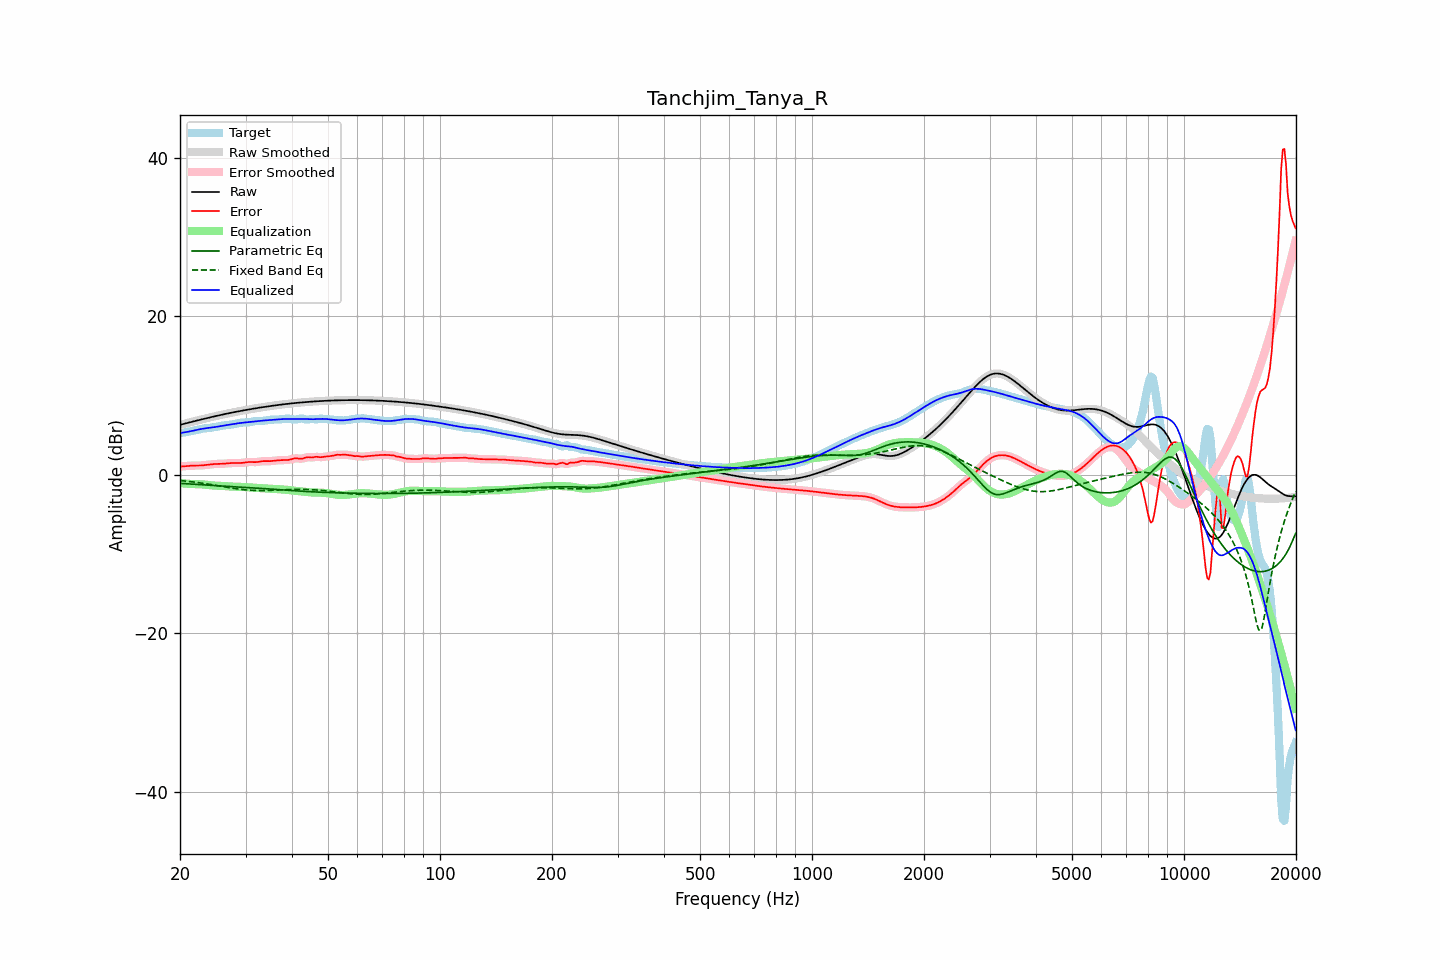

The file beside this chart, header and first rows:
frequency, raw, error, smoothed, error_smoothed, equalization, parametric_eq, fixed_band_eq, equalized_raw, equalized_smoothed, target
20.00, 6.31, 1.04, 6.31, 1.03, -1.04, -1.07, -0.71, 5.27, 5.27, 5.27
20.20, 6.36, 1.05, 6.36, 1.06, -1.06, -1.09, -0.73, 5.30, 5.30, 5.31
20.40, 6.41, 1.07, 6.41, 1.08, -1.08, -1.10, -0.75, 5.33, 5.33, 5.34
20.61, 6.47, 1.10, 6.47, 1.10, -1.10, -1.11, -0.78, 5.37, 5.37, 5.37
20.81, 6.52, 1.12, 6.52, 1.12, -1.12, -1.13, -0.80, 5.40, 5.40, 5.40
21.02, 6.57, 1.14, 6.57, 1.14, -1.13, -1.14, -0.82, 5.44, 5.44, 5.43
21.23, 6.62, 1.15, 6.62, 1.15, -1.14, -1.15, -0.85, 5.48, 5.48, 5.47
21.44, 6.67, 1.16, 6.67, 1.16, -1.16, -1.17, -0.87, 5.52, 5.52, 5.51
21.66, 6.72, 1.17, 6.72, 1.17, -1.16, -1.18, -0.90, 5.56, 5.56, 5.56
21.87, 6.77, 1.17, 6.77, 1.17, -1.17, -1.19, -0.92, 5.61, 5.61, 5.60
22.09, 6.82, 1.17, 6.82, 1.17, -1.17, -1.21, -0.95, 5.65, 5.65, 5.65
22.31, 6.87, 1.17, 6.87, 1.17, -1.17, -1.22, -0.98, 5.70, 5.70, 5.70
22.54, 6.92, 1.17, 6.92, 1.17, -1.18, -1.24, -1.00, 5.74, 5.74, 5.75
22.76, 6.97, 1.18, 6.97, 1.18, -1.19, -1.25, -1.03, 5.78, 5.78, 5.79
22.99, 7.02, 1.20, 7.02, 1.20, -1.20, -1.26, -1.06, 5.82, 5.82, 5.83
23.22, 7.07, 1.22, 7.07, 1.22, -1.22, -1.28, -1.09, 5.85, 5.85, 5.85
23.45, 7.12, 1.24, 7.12, 1.24, -1.24, -1.29, -1.12, 5.88, 5.88, 5.88
23.69, 7.17, 1.27, 7.17, 1.27, -1.27, -1.30, -1.16, 5.90, 5.90, 5.90
23.92, 7.22, 1.29, 7.22, 1.29, -1.29, -1.32, -1.19, 5.93, 5.93, 5.92
24.16, 7.26, 1.32, 7.26, 1.32, -1.31, -1.33, -1.22, 5.95, 5.95, 5.95
24.40, 7.31, 1.34, 7.31, 1.34, -1.33, -1.34, -1.25, 5.98, 5.98, 5.97
24.65, 7.36, 1.36, 7.36, 1.36, -1.35, -1.35, -1.29, 6.01, 6.01, 6.00
24.89, 7.41, 1.37, 7.41, 1.37, -1.36, -1.37, -1.32, 6.04, 6.04, 6.04
25.14, 7.45, 1.38, 7.45, 1.38, -1.37, -1.38, -1.36, 6.08, 6.08, 6.08
25.39, 7.50, 1.38, 7.50, 1.38, -1.38, -1.39, -1.39, 6.12, 6.12, 6.12
25.65, 7.54, 1.39, 7.54, 1.39, -1.39, -1.41, -1.43, 6.15, 6.15, 6.16
25.91, 7.59, 1.39, 7.59, 1.39, -1.40, -1.42, -1.46, 6.19, 6.19, 6.19
26.16, 7.63, 1.40, 7.63, 1.40, -1.41, -1.43, -1.50, 6.22, 6.22, 6.23
26.43, 7.67, 1.42, 7.67, 1.42, -1.42, -1.44, -1.53, 6.25, 6.25, 6.26
26.69, 7.72, 1.43, 7.72, 1.43, -1.44, -1.46, -1.56, 6.28, 6.28, 6.28
26.96, 7.76, 1.45, 7.76, 1.45, -1.45, -1.47, -1.60, 6.31, 6.31, 6.31
27.23, 7.80, 1.47, 7.80, 1.47, -1.47, -1.48, -1.63, 6.33, 6.33, 6.33
27.50, 7.84, 1.49, 7.84, 1.49, -1.48, -1.49, -1.66, 6.36, 6.36, 6.35
27.77, 7.88, 1.50, 7.88, 1.50, -1.49, -1.50, -1.70, 6.40, 6.40, 6.38
28.05, 7.92, 1.50, 7.92, 1.50, -1.49, -1.51, -1.73, 6.43, 6.43, 6.42
28.33, 7.96, 1.50, 7.96, 1.50, -1.50, -1.53, -1.76, 6.47, 6.47, 6.46
28.62, 8.00, 1.50, 8.00, 1.50, -1.50, -1.54, -1.78, 6.50, 6.50, 6.50
28.90, 8.04, 1.49, 8.04, 1.50, -1.51, -1.55, -1.81, 6.53, 6.53, 6.54
29.19, 8.08, 1.50, 8.08, 1.50, -1.52, -1.56, -1.84, 6.56, 6.56, 6.57
29.48, 8.11, 1.51, 8.11, 1.52, -1.53, -1.57, -1.86, 6.58, 6.58, 6.60
29.78, 8.15, 1.54, 8.15, 1.54, -1.55, -1.58, -1.88, 6.60, 6.60, 6.61
30.08, 8.19, 1.57, 8.19, 1.57, -1.57, -1.59, -1.90, 6.62, 6.62, 6.61
30.38, 8.22, 1.60, 8.22, 1.60, -1.58, -1.61, -1.92, 6.64, 6.64, 6.62
30.68, 8.26, 1.62, 8.26, 1.62, -1.59, -1.62, -1.93, 6.67, 6.67, 6.64
30.99, 8.29, 1.62, 8.29, 1.62, -1.60, -1.63, -1.95, 6.69, 6.69, 6.67
31.30, 8.33, 1.61, 8.33, 1.61, -1.61, -1.64, -1.96, 6.72, 6.72, 6.71
31.61, 8.36, 1.60, 8.36, 1.61, -1.62, -1.65, -1.97, 6.74, 6.74, 6.76
31.93, 8.40, 1.60, 8.40, 1.60, -1.63, -1.67, -1.98, 6.76, 6.76, 6.79
32.24, 8.43, 1.62, 8.43, 1.62, -1.65, -1.68, -1.98, 6.78, 6.78, 6.81
32.57, 8.46, 1.64, 8.46, 1.65, -1.66, -1.69, -1.98, 6.80, 6.80, 6.82
32.89, 8.49, 1.68, 8.49, 1.68, -1.67, -1.71, -1.99, 6.82, 6.82, 6.81
33.22, 8.53, 1.71, 8.53, 1.71, -1.69, -1.72, -1.98, 6.84, 6.84, 6.81
33.55, 8.56, 1.74, 8.56, 1.73, -1.70, -1.74, -1.98, 6.85, 6.85, 6.82
33.89, 8.59, 1.74, 8.59, 1.74, -1.72, -1.75, -1.98, 6.87, 6.87, 6.85
34.23, 8.62, 1.73, 8.62, 1.73, -1.73, -1.77, -1.97, 6.89, 6.89, 6.89
34.57, 8.65, 1.72, 8.65, 1.73, -1.74, -1.78, -1.97, 6.91, 6.91, 6.92
34.92, 8.68, 1.73, 8.68, 1.73, -1.75, -1.80, -1.96, 6.93, 6.93, 6.95
35.27, 8.71, 1.74, 8.71, 1.74, -1.76, -1.81, -1.95, 6.95, 6.95, 6.96
35.62, 8.73, 1.76, 8.73, 1.76, -1.77, -1.83, -1.94, 6.96, 6.96, 6.97
35.97, 8.76, 1.79, 8.76, 1.79, -1.79, -1.84, -1.93, 6.97, 6.97, 6.97
... 635 more rows
